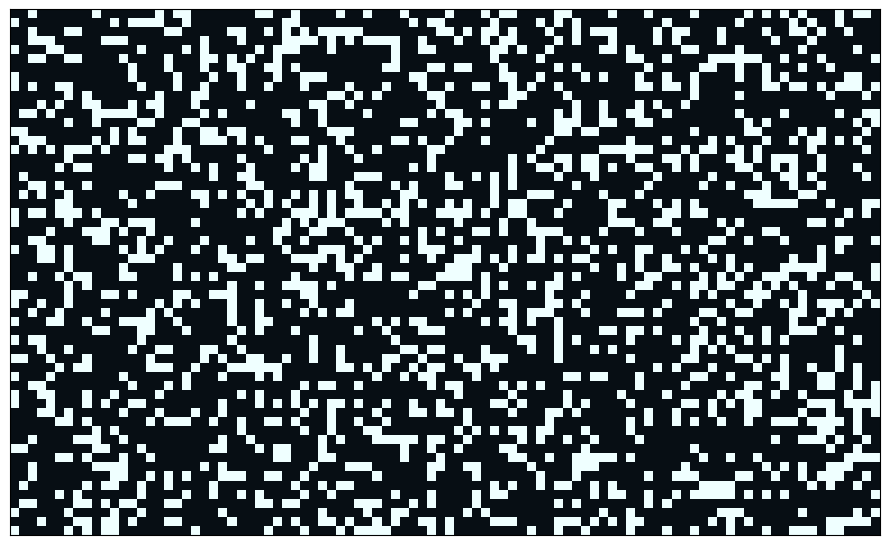

Generate this figure with matplotlib:
"""Conway's Game of Life (B3/S23): a cell is born with exactly 3 live neighbors and
survives with 2 or 3; every other cell dies or stays dead.

A random soup on a wrap-around grid evolves one generation per frame. Live cells start
bright and settle to cyan; cells that just died glow and cool to deep blue, leaving
fading trails. Click or drag on the grid to draw live cells.

Requirements: pip install numpy matplotlib
Run:          python main.py
"""
import numpy as np
import matplotlib.pyplot as plt
from matplotlib.animation import FuncAnimation

COLS, ROWS = 96, 58
FADE = 28        # generations a dead cell takes to fade back to the background
NEVER = 9999     # age of a cell that has never been alive


def neighbors(alive):
    """Live-neighbor count of every cell; np.roll wraps the edges (a torus)."""
    a = alive.astype(np.uint8)
    return sum(np.roll(np.roll(a, dy, axis=0), dx, axis=1)
               for dy in (-1, 0, 1) for dx in (-1, 0, 1) if (dx, dy) != (0, 0))


def step(alive):
    """The next generation, computed for every cell at once."""
    n = neighbors(alive)
    return (n == 3) | (alive & (n == 2))


def update_ages(age, was, now):
    """Generations alive (if alive) or since death (if dead)."""
    age = np.where(now & was, age + 1, age)                     # survived
    age = np.where(now != was, 0, age)                          # just born or just died
    dead_before = ~now & ~was & (age != NEVER)
    return np.where(dead_before, np.minimum(age + 1, FADE), age)


def colors(alive, age):
    """Newborn white -> cyan while alive; cyan -> deep blue -> background once dead."""
    bg = np.array([0.03, 0.055, 0.08])
    newborn, adult = np.array([0.94, 1.0, 1.0]), np.array([0.3, 0.85, 0.9])
    ghosts = np.array([[0.17, 0.61, 0.78], [0.12, 0.24, 0.55], [0.08, 0.12, 0.27], bg])
    t_live = np.clip(age / 6, 0, 1)[..., None]
    live = newborn + (adult - newborn) * t_live
    t = np.clip(age / FADE, 0, 1) * (len(ghosts) - 1)
    k = np.minimum(t.astype(int), len(ghosts) - 2)
    dead = ghosts[k] + (ghosts[k + 1] - ghosts[k]) * (t - k)[..., None]
    rgb = np.where(alive[..., None], live, dead)
    rgb[~alive & (age == NEVER)] = bg
    return rgb


rng = np.random.default_rng(1)
state = {"alive": rng.random((ROWS, COLS)) < 0.28, "gen": 0, "drawing": False}
state["age"] = np.where(state["alive"], 0, NEVER)

fig, ax = plt.subplots(figsize=(9, 6))
image = ax.imshow(colors(state["alive"], state["age"]), interpolation="nearest")
ax.set_xticks([])
ax.set_yticks([])
title = ax.set_title("")


def paint(event):
    if event.inaxes is ax and event.xdata is not None:
        x, y = int(round(event.xdata)) % COLS, int(round(event.ydata)) % ROWS
        state["alive"][y, x] = True
        state["age"][y, x] = 0


def on_press(event):
    state["drawing"] = True
    paint(event)


def on_move(event):
    if state["drawing"]:
        paint(event)


def on_release(_event):
    state["drawing"] = False


fig.canvas.mpl_connect("button_press_event", on_press)
fig.canvas.mpl_connect("motion_notify_event", on_move)
fig.canvas.mpl_connect("button_release_event", on_release)


def update(_frame):
    was = state["alive"]
    now = step(was)
    state["age"] = update_ages(state["age"], was, now)
    state["alive"] = now
    state["gen"] += 1
    image.set_data(colors(now, state["age"]))
    title.set_text(f"B3/S23   generation {state['gen']}   {now.sum()} alive   "
                   "(click or drag to draw)")
    return image, title


anim = FuncAnimation(fig, update, frames=10_000, interval=80, blit=False)
plt.tight_layout()
plt.show()
